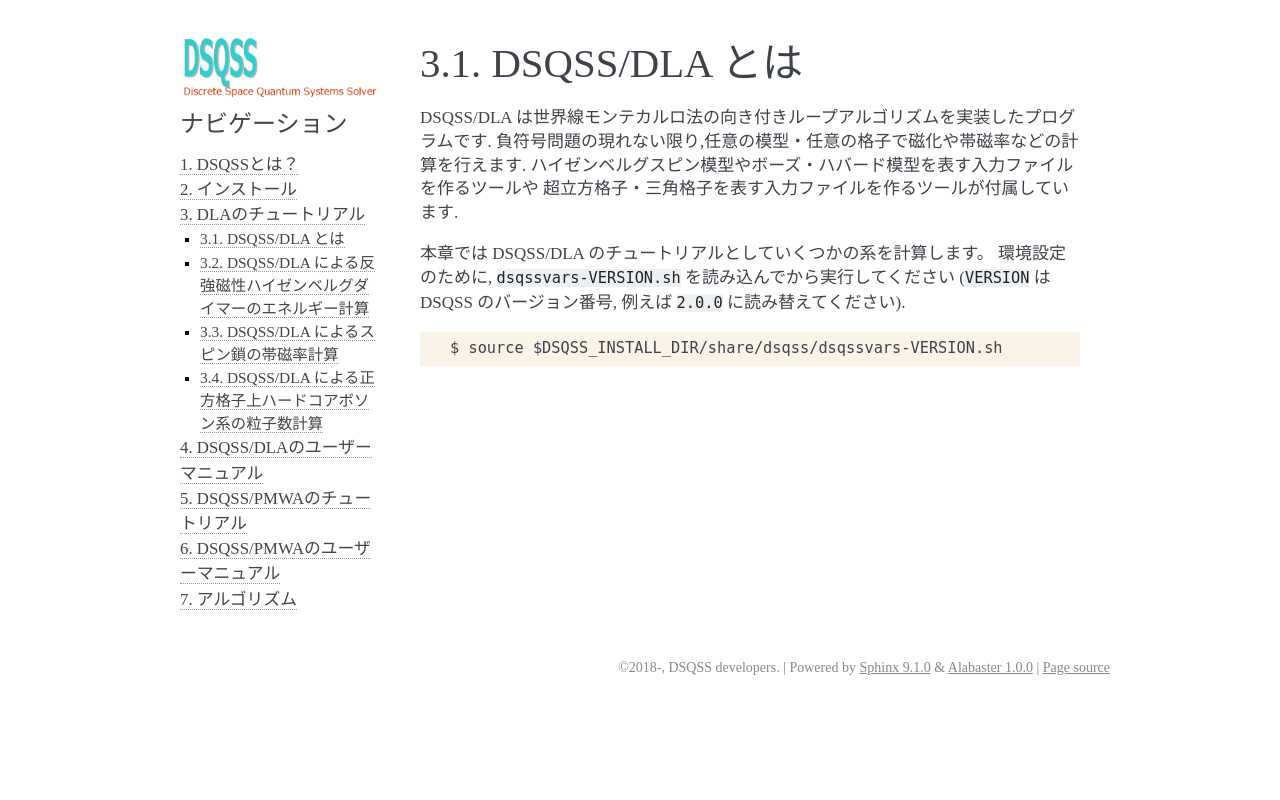

repository: issp-center-dev/dsqss · page: manual/develop/jp/dla/tutorial/intro.html · generator: sphinx

DSQSS/DLA とは
===============
DSQSS/DLA は世界線モンテカルロ法の向き付きループアルゴリズムを実装したプログラムです.
負符号問題の現れない限り,任意の模型・任意の格子で磁化や帯磁率などの計算を行えます.
ハイゼンベルグスピン模型やボーズ・ハバード模型を表す入力ファイルを作るツールや
超立方格子・三角格子を表す入力ファイルを作るツールが付属しています.

本章では DSQSS/DLA のチュートリアルとしていくつかの系を計算します。
環境設定のために, ``dsqssvars-VERSION.sh`` を読み込んでから実行してください
(``VERSION`` はDSQSS のバージョン番号, 例えば ``2.0.0`` に読み替えてください).
::

  $ source $DSQSS_INSTALL_DIR/share/dsqss/dsqssvars-VERSION.sh
